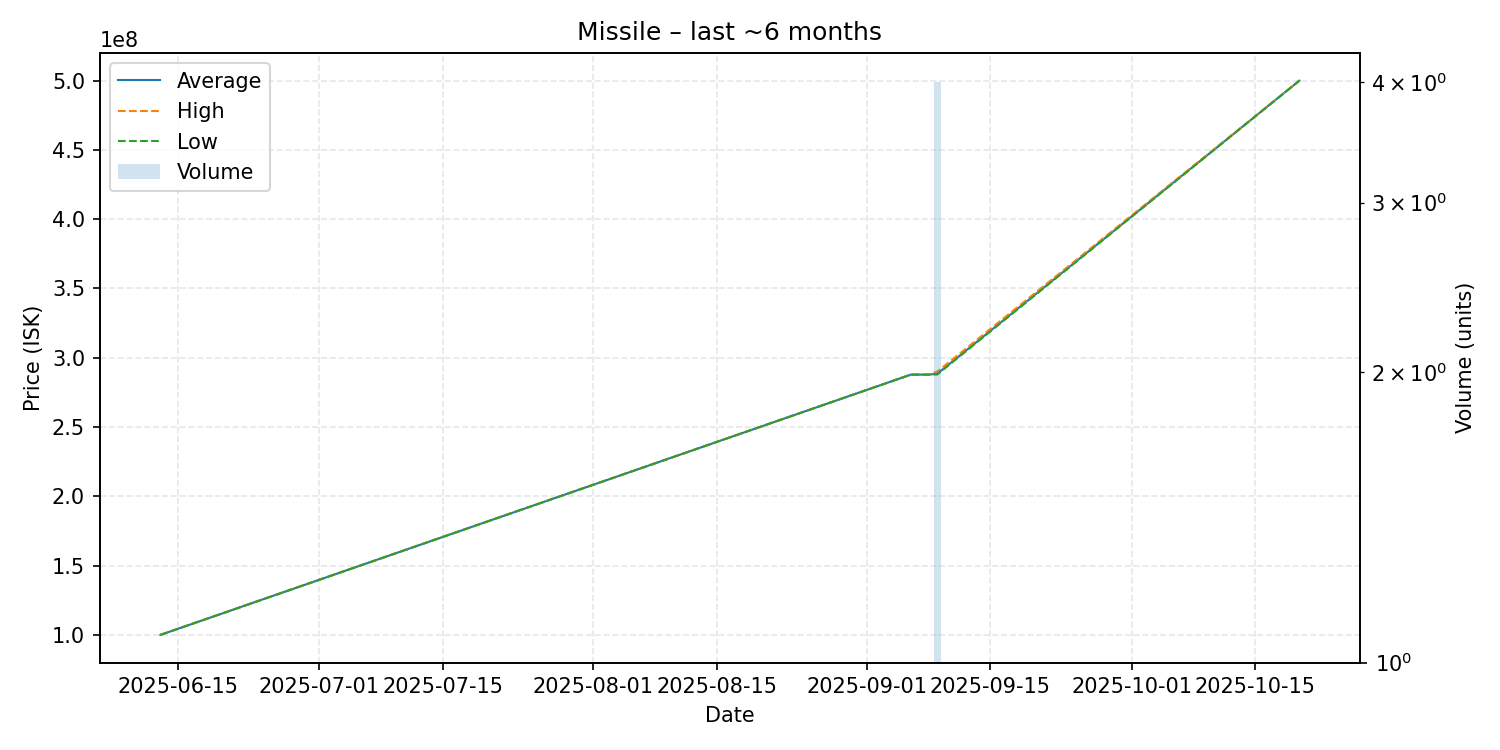

The data file committed next to this chart (first rows):
date, average, highest, lowest, order_count, volume
2025-06-13, 100000000, 100000000, 100000000, 1, 1
2025-09-06, 287800000, 287800000, 287800000, 1, 1
2025-09-08, 287800000, 287800000, 287800000, 1, 1
2025-09-09, 288425000, 290000000, 287900000, 2, 4
2025-10-20, 499900000, 499900000, 499900000, 1, 1
